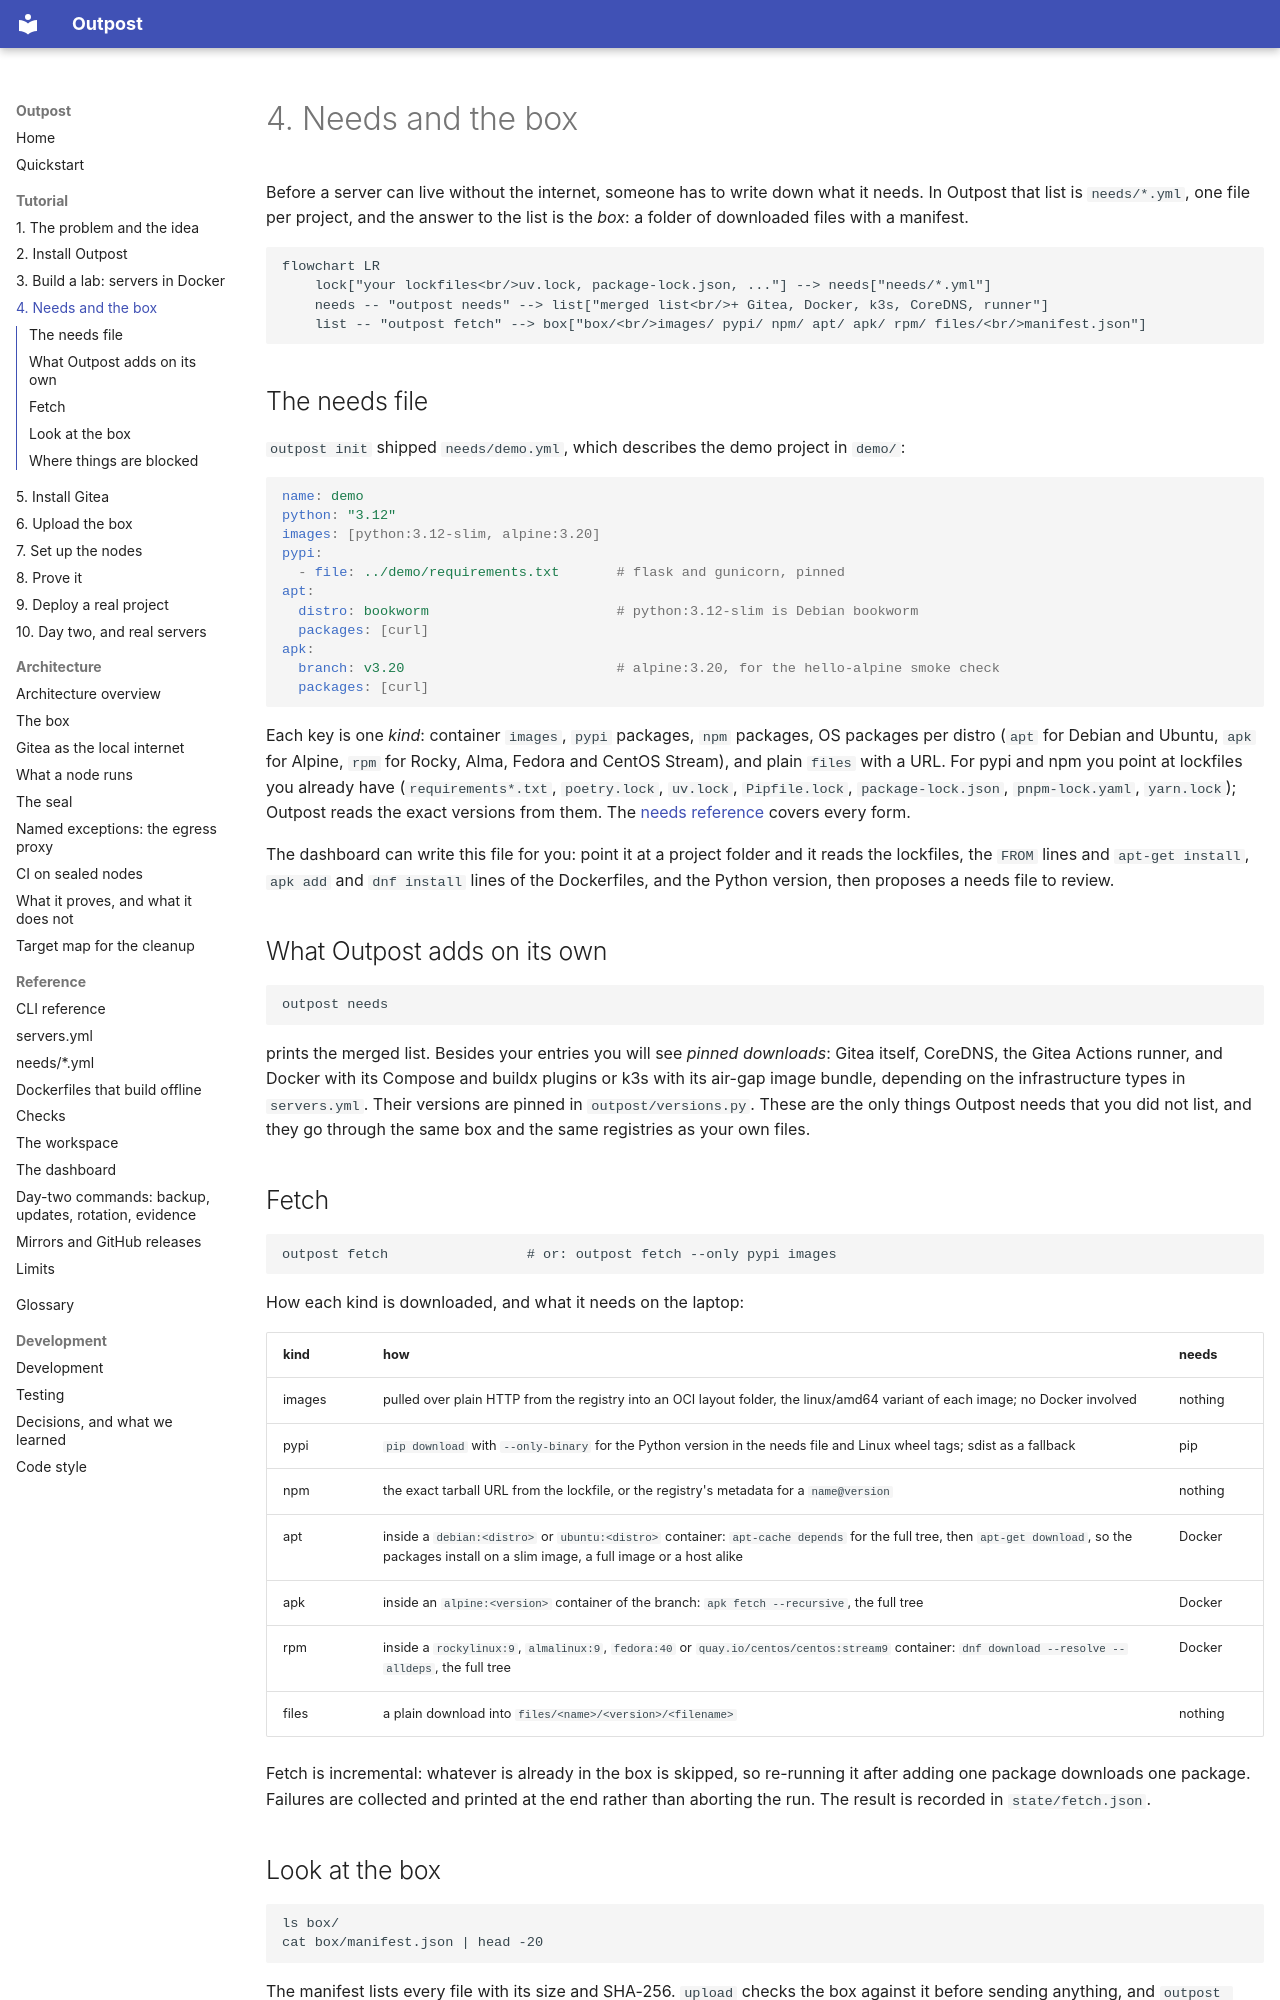

repository: bshadmehr98/outpost · page: tutorial/04-needs-and-fetch/index.html · generator: mkdocs

# 4. Needs and the box

Before a server can live without the internet, someone has to write down what it needs. In
Outpost that list is `needs/*.yml`, one file per project, and the answer to the list is the
*box*: a folder of downloaded files with a manifest.

```mermaid
flowchart LR
    lock["your lockfiles<br/>uv.lock, package-lock.json, ..."] --> needs["needs/*.yml"]
    needs -- "outpost needs" --> list["merged list<br/>+ Gitea, Docker, k3s, CoreDNS, runner"]
    list -- "outpost fetch" --> box["box/<br/>images/ pypi/ npm/ apt/ apk/ rpm/ files/<br/>manifest.json"]
```

## The needs file

`outpost init` shipped `needs/demo.yml`, which describes the demo project in `demo/`:

```yaml
name: demo
python: "3.12"
images: [python:3.12-slim, alpine:3.20]
pypi:
  - file: ../demo/requirements.txt       # flask and gunicorn, pinned
apt:
  distro: bookworm                       # python:3.12-slim is Debian bookworm
  packages: [curl]
apk:
  branch: v3.20                          # alpine:3.20, for the hello-alpine smoke check
  packages: [curl]
```

Each key is one *kind*: container `images`, `pypi` packages, `npm` packages, OS packages per
distro (`apt` for Debian and Ubuntu, `apk` for Alpine, `rpm` for Rocky, Alma, Fedora and CentOS
Stream), and plain `files` with a URL. For pypi and npm you point at lockfiles you already have
(`requirements*.txt`, `poetry.lock`, `uv.lock`, `Pipfile.lock`, `package-lock.json`,
`pnpm-lock.yaml`, `yarn.lock`); Outpost reads the exact versions from them. The
[needs reference](../reference/needs.md) covers every form.

The dashboard can write this file for you: point it at a project folder and it reads the
lockfiles, the `FROM` lines and `apt-get install`, `apk add` and `dnf install` lines of the
Dockerfiles, and the Python version, then proposes a needs file to review.

## What Outpost adds on its own

```
outpost needs
```

prints the merged list. Besides your entries you will see *pinned downloads*: Gitea itself,
CoreDNS, the Gitea Actions runner, and Docker with its Compose and buildx plugins or k3s with
its air-gap image bundle, depending on the infrastructure types in `servers.yml`. Their versions
are pinned in `outpost/versions.py`. These are the only things Outpost needs that you did not
list, and they go through the same box and the same registries as your own files.

## Fetch

```
outpost fetch                 # or: outpost fetch --only pypi images
```

How each kind is downloaded, and what it needs on the laptop:

| kind | how | needs |
|---|---|---|
| images | pulled over plain HTTP from the registry into an OCI layout folder, the linux/amd64 variant of each image; no Docker involved | nothing |
| pypi | `pip download` with `--only-binary` for the Python version in the needs file and Linux wheel tags; sdist as a fallback | pip |
| npm | the exact tarball URL from the lockfile, or the registry's metadata for a `name@version` | nothing |
| apt | inside a `debian:<distro>` or `ubuntu:<distro>` container: `apt-cache depends` for the full tree, then `apt-get download`, so the packages install on a slim image, a full image or a host alike | Docker |
| apk | inside an `alpine:<version>` container of the branch: `apk fetch --recursive`, the full tree | Docker |
| rpm | inside a `rockylinux:9`, `almalinux:9`, `fedora:40` or `quay.io/centos/centos:stream9` container: `dnf download --resolve --alldeps`, the full tree | Docker |
| files | a plain download into `files/<name>/<version>/<filename>` | nothing |

Fetch is incremental: whatever is already in the box is skipped, so re-running it after adding
one package downloads one package. Failures are collected and printed at the end rather than
aborting the run. The result is recorded in `state/fetch.json`.
